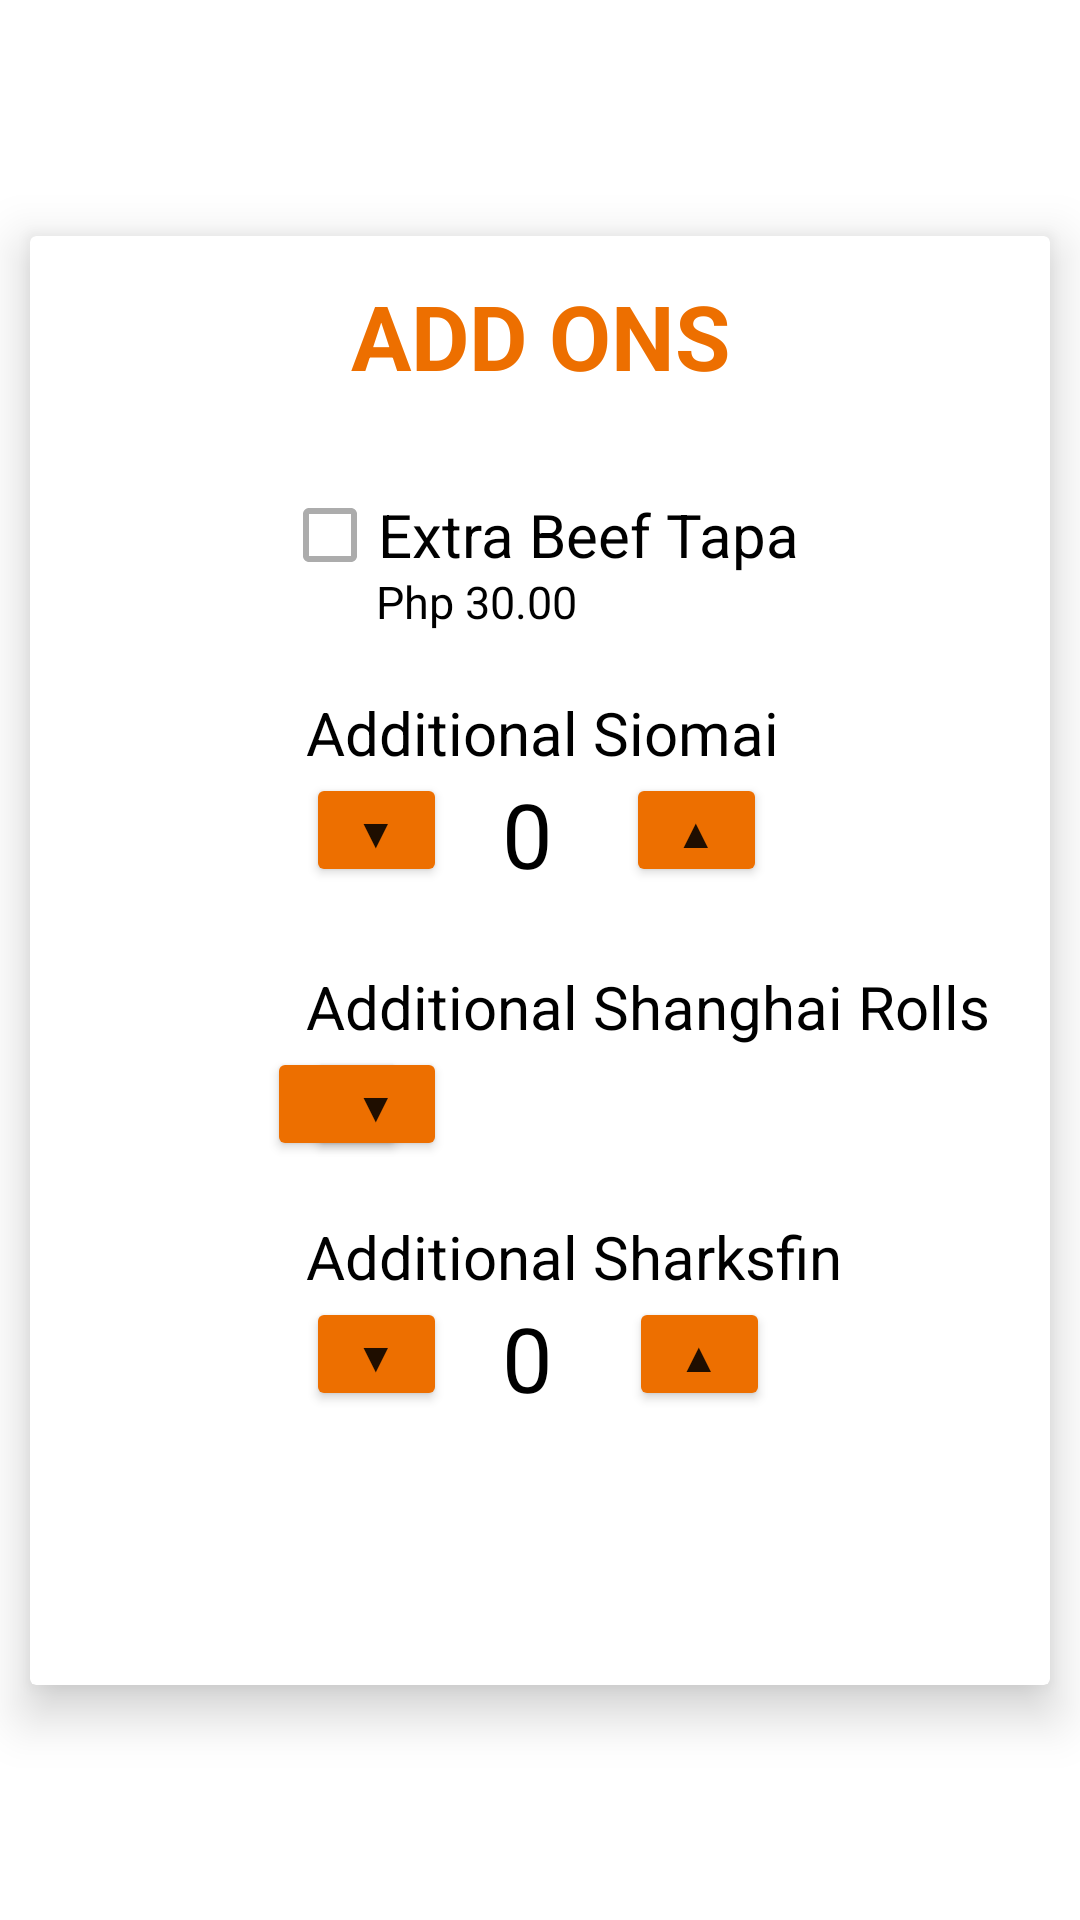

Produce the Android XML layout that renders to this screen, including the resource entries it uses.
<!-- AndroidManifest.xml: application theme Theme.TabletApp -->
<!-- res/layout/on_add_ricebowl.xml -->
<?xml version="1.0" encoding="utf-8"?>
<androidx.constraintlayout.widget.ConstraintLayout xmlns:android="http://schemas.android.com/apk/res/android"
    xmlns:app="http://schemas.android.com/apk/res-auto"
    xmlns:tools="http://schemas.android.com/tools"
    android:layout_width="match_parent"
    android:layout_height="wrap_content">


    <androidx.cardview.widget.CardView
        android:layout_width="match_parent"
        android:layout_height="483dp"
        android:layout_marginHorizontal="10dp"
        android:layout_marginStart="10dp"
        android:layout_marginTop="10dp"
        android:layout_marginEnd="10dp"
        android:layout_marginBottom="10dp"
        android:paddingVertical="10dp"
        app:cardElevation="10dp"
        app:layout_constraintBottom_toBottomOf="parent"
        app:layout_constraintEnd_toEndOf="parent"
        app:layout_constraintStart_toStartOf="parent"
        app:layout_constraintTop_toTopOf="parent">

        <androidx.constraintlayout.widget.ConstraintLayout
            android:layout_width="match_parent"
            android:layout_height="461dp"
            android:layout_margin="10dp"
            android:paddingVertical="3dp">


            <TextView
                android:id="@+id/textView2"
                android:layout_width="wrap_content"
                android:layout_height="wrap_content"
                android:text="ADD ONS"
                android:textColor="#ed6f00"
                android:textSize="30sp"
                android:textStyle="bold"
                app:layout_constraintEnd_toEndOf="parent"
                app:layout_constraintStart_toStartOf="parent"
                app:layout_constraintTop_toTopOf="parent" />

            <CheckBox
                android:id="@+id/checkBox2"
                android:layout_width="wrap_content"
                android:layout_height="wrap_content"
                android:text="Extra Beef Tapa"
                android:textSize="20sp"
                app:layout_constraintBottom_toBottomOf="parent"
                app:layout_constraintEnd_toEndOf="parent"
                app:layout_constraintStart_toStartOf="parent"
                app:layout_constraintTop_toBottomOf="@+id/textView2"
                app:layout_constraintVertical_bias="0.061" />

            <TextView
                android:id="@+id/textView11"
                android:layout_width="wrap_content"
                android:layout_height="wrap_content"
                android:layout_marginTop="36dp"
                android:text="Php 30.00"
                android:textColor="@color/black"
                android:textSize="15sp"
                app:layout_constraintEnd_toEndOf="@+id/checkBox2"
                app:layout_constraintHorizontal_bias="0.299"
                app:layout_constraintStart_toStartOf="@+id/checkBox2"
                app:layout_constraintTop_toTopOf="@+id/checkBox2" />

            <TextView
                android:id="@+id/textView12"
                android:layout_width="wrap_content"
                android:layout_height="wrap_content"
                android:layout_marginTop="20dp"
                android:text="Additional Siomai"
                android:textColor="@color/black"
                android:textSize="20sp"
                app:layout_constraintEnd_toEndOf="@+id/checkBox2"
                app:layout_constraintHorizontal_bias="0.538"
                app:layout_constraintStart_toStartOf="@+id/checkBox2"
                app:layout_constraintTop_toBottomOf="@+id/textView11" />

            <Button
                android:id="@+id/button"
                android:layout_width="47dp"
                android:layout_height="38dp"
                android:layout_marginEnd="4dp"
                android:layout_marginRight="4dp"
                android:backgroundTint="#ed6f00"
                android:gravity="center"
                android:text="▲"
                app:layout_constraintBottom_toBottomOf="parent"
                app:layout_constraintEnd_toEndOf="@+id/textView12"
                app:layout_constraintTop_toBottomOf="@+id/textView12"
                app:layout_constraintVertical_bias="0.0" />

            <TextView
                android:id="@+id/textView13"
                android:layout_width="wrap_content"
                android:layout_height="wrap_content"
                android:layout_marginEnd="20dp"
                android:layout_marginRight="20dp"
                android:text="0"
                android:textColor="@color/black"
                android:textSize="30sp"
                app:layout_constraintBottom_toBottomOf="parent"
                app:layout_constraintEnd_toStartOf="@+id/button"
                app:layout_constraintHorizontal_bias="0.807"
                app:layout_constraintStart_toEndOf="@+id/button2"
                app:layout_constraintTop_toBottomOf="@+id/textView12"
                app:layout_constraintVertical_bias="0.0" />

            <Button
                android:id="@+id/button2"
                android:layout_width="47dp"
                android:layout_height="38dp"
                android:backgroundTint="#ed6f00"
                android:text="▼"
                app:layout_constraintBottom_toBottomOf="parent"
                app:layout_constraintStart_toStartOf="@+id/textView12"
                app:layout_constraintTop_toBottomOf="@+id/textView12"
                app:layout_constraintVertical_bias="0.0" />

            <TextView
                android:id="@+id/textView9"
                android:layout_width="wrap_content"
                android:layout_height="wrap_content"
                android:layout_marginTop="24dp"
                android:text="Additional Shanghai Rolls"
                android:textColor="@color/black"
                android:textSize="20sp"
                app:layout_constraintEnd_toEndOf="@+id/textView12"
                app:layout_constraintHorizontal_bias="0.0"
                app:layout_constraintStart_toStartOf="@+id/textView12"
                app:layout_constraintTop_toBottomOf="@+id/textView13" />

            <Button
                android:id="@+id/button3"
                android:layout_width="47dp"
                android:layout_height="38dp"
                android:layout_marginEnd="204dp"
                android:layout_marginRight="204dp"
                android:backgroundTint="#ed6f00"
                android:gravity="center"
                android:text="▲"
                app:layout_constraintBottom_toBottomOf="parent"
                app:layout_constraintEnd_toEndOf="parent"
                app:layout_constraintTop_toTopOf="@+id/textView10"
                app:layout_constraintVertical_bias="0.0" />

            <TextView
                android:id="@+id/textView10"
                android:layout_width="wrap_content"
                android:layout_height="wrap_content"
                android:layout_marginEnd="24dp"
                android:layout_marginRight="24dp"
                android:text="0"
                android:textColor="@color/black"
                android:textSize="30sp"
                app:layout_constraintBottom_toBottomOf="parent"
                app:layout_constraintEnd_toStartOf="@+id/button3"
                app:layout_constraintHorizontal_bias="1.0"
                app:layout_constraintStart_toEndOf="@+id/button4"
                app:layout_constraintTop_toBottomOf="@+id/textView9"
                app:layout_constraintVertical_bias="0.0" />

            <Button
                android:id="@+id/button4"
                android:layout_width="47dp"
                android:layout_height="38dp"
                android:backgroundTint="#ed6f00"
                android:gravity="center"
                android:text="▼"
                app:layout_constraintBottom_toBottomOf="parent"
                app:layout_constraintStart_toStartOf="@+id/textView9"
                app:layout_constraintTop_toBottomOf="@+id/textView9"
                app:layout_constraintVertical_bias="0.0" />

            <TextView
                android:id="@+id/textView14"
                android:layout_width="wrap_content"
                android:layout_height="wrap_content"
                android:layout_marginTop="16dp"
                android:text="Additional Sharksfin"
                android:textColor="@color/black"
                android:textSize="20sp"
                app:layout_constraintEnd_toEndOf="@+id/textView12"
                app:layout_constraintHorizontal_bias="0.0"
                app:layout_constraintStart_toStartOf="@+id/textView12"
                app:layout_constraintTop_toBottomOf="@+id/textView10" />

            <Button
                android:id="@+id/button5"
                android:layout_width="47dp"
                android:layout_height="38dp"
                android:layout_marginEnd="24dp"
                android:layout_marginRight="24dp"
                android:backgroundTint="#ed6f00"
                android:gravity="center"
                android:text="▲"
                app:layout_constraintBottom_toBottomOf="parent"
                app:layout_constraintEnd_toEndOf="@+id/textView14"
                app:layout_constraintTop_toBottomOf="@+id/textView14"
                app:layout_constraintVertical_bias="0.0" />

            <TextView
                android:id="@+id/textView15"
                android:layout_width="wrap_content"
                android:layout_height="wrap_content"
                android:layout_marginEnd="20dp"
                android:layout_marginRight="20dp"
                android:text="0"
                android:textColor="@color/black"
                android:textSize="30sp"
                app:layout_constraintBottom_toBottomOf="parent"
                app:layout_constraintEnd_toStartOf="@+id/button5"
                app:layout_constraintHorizontal_bias="0.777"
                app:layout_constraintStart_toEndOf="@+id/button19"
                app:layout_constraintTop_toBottomOf="@+id/textView14"
                app:layout_constraintVertical_bias="0.0" />

            <Button
                android:id="@+id/button19"
                android:layout_width="47dp"
                android:layout_height="38dp"
                android:backgroundTint="#ed6f00"
                android:gravity="center"
                android:text="▼"
                app:layout_constraintBottom_toBottomOf="parent"
                app:layout_constraintStart_toStartOf="@+id/textView14"
                app:layout_constraintTop_toTopOf="@+id/textView15"
                app:layout_constraintVertical_bias="0.0" />


        </androidx.constraintlayout.widget.ConstraintLayout>

    </androidx.cardview.widget.CardView>


</androidx.constraintlayout.widget.ConstraintLayout>
<!-- resources referenced by this layout -->
<resources>
  <color name="black">#FF000000</color>
  <style name="Theme.TabletApp" parent="Theme.MaterialComponents.DayNight.NoActionBar">
          
          <item name="colorPrimary">@color/purple_500</item>
          <item name="colorPrimaryVariant">@color/purple_700</item>
          <item name="colorOnPrimary">@color/white</item>
          
          <item name="colorSecondary">@color/teal_200</item>
          <item name="colorSecondaryVariant">@color/teal_700</item>
          <item name="colorOnSecondary">@color/black</item>
          
          <item name="android:statusBarColor" tools:targetApi="l">?attr/colorPrimaryVariant</item>
          
      </style>
  <color name="purple_500">#FF6200EE</color>
  <color name="purple_700">#FF3700B3</color>
  <color name="white">#FFFFFFFF</color>
  <color name="teal_200">#FF03DAC5</color>
  <color name="teal_700">#FF018786</color>
</resources>
